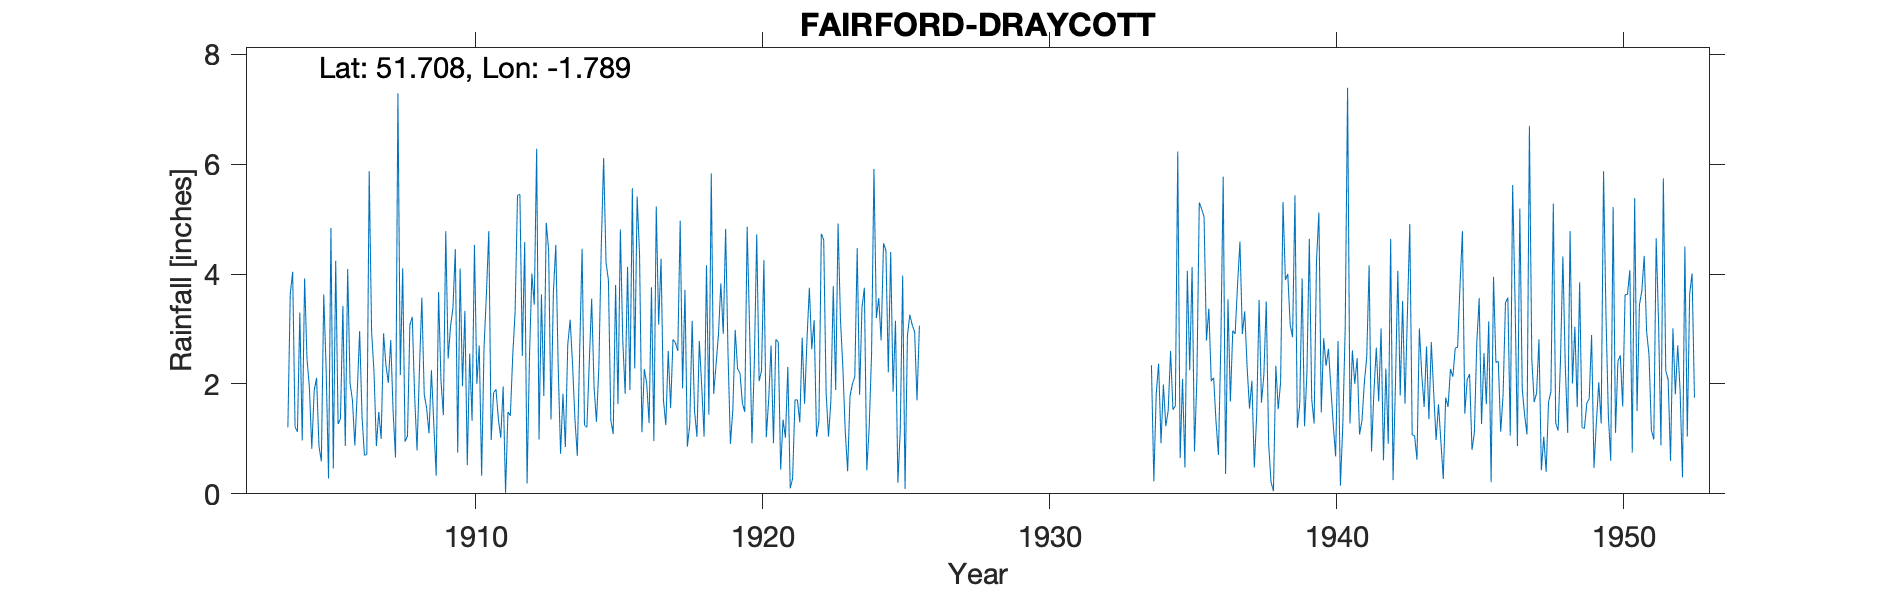

The file beside this chart, header and first rows:
FAIRFORD-DRAYCOTT, , , , , , , , , , , , , , , , , , , , , , , 
Grid ref, SP147011, Long, -1.789, Lat, 51.71, Elevation, 200, ft, , , , , , , , , , , , , , , 
Station no, , , , , , , , , , , , , , , , , , , , , , , 
, 1900, 1901, 1902, 1903, 1904, 1905, 1906, 1907, 1908, 1909, 1910, 1911, 1912, 1913, 1914, 1915, 1916, 1917, 1918, 1919, 1920, 1921, 1922
January, , , , , 3.64, 0.87, 4.09, 0.87, 0.95, 1.27, 1.96, 0.98, 5.45, 4.44, 0.69, 4.21, 2.28, 1.71, 3.15, 3.83, 3.03, 2.76, 2.8
February, , , , , 4.04, 0.59, 2.01, 1.49, 1.05, 0.33, 3.33, 1.84, 2.51, 1.35, 2.63, 3.89, 5.41, 1.25, 1.51, 2.91, 0.92, 0.44, 3.75
March, , , , , 1.22, 3.63, 1.7, 1, 3.07, 3.67, 0.52, 1.9, 4.58, 3.67, 4.46, 1.34, 4.38, 2.6, 1.04, 4.82, 2.39, 1.35, 2.63
April, , , , , 1.13, 2.27, 0.88, 2.92, 3.22, 2.06, 2.55, 1.36, 0.19, 4.53, 1.25, 1.09, 1.12, 1.56, 2.78, 2.55, 4.72, 1.02, 3.16
May, , , , , 3.3, 0.28, 1.85, 2.34, 1.77, 1.43, 1.33, 1.02, 2.49, 2.32, 1.21, 3.8, 2.27, 2.81, 1.96, 0.91, 2.05, 2.31, 1.04
June, , , , , 0.97, 4.84, 2.96, 2.02, 0.79, 4.78, 4.53, 1.95, 4.01, 0.73, 2.4, 1.63, 2.01, 2.75, 1.04, 1.52, 2.24, 0.1, 1.32
July, , , , , 3.92, 0.46, 1.41, 2.8, 2.26, 2.46, 2, 0.02, 3.44, 1.82, 3.55, 4.81, 1.29, 2.6, 4.16, 2.98, 4.25, 0.28, 4.73
August, , , , , 2.45, 4.24, 0.7, 1.49, 3.57, 3.05, 2.7, 1.49, 6.28, 0.85, 1.94, 2.79, 3.76, 4.97, 1.44, 2.27, 1.03, 1.71, 4.62
September, , , , , 1.94, 1.27, 0.72, 0.66, 1.81, 3.38, 0.33, 1.42, 0.99, 2.71, 1.31, 1.82, 0.96, 1.92, 5.83, 2.2, 1.72, 1.71, 1.85
October, , , , , 0.82, 1.37, 5.87, 7.29, 1.56, 4.45, 2.66, 2.51, 3.63, 3.17, 2.3, 4.13, 5.23, 3.71, 1.82, 1.65, 2.7, 1.3, 1.04
November, , , , , 1.88, 3.42, 2.95, 2.16, 1.1, 0.75, 3.64, 3.32, 1.78, 2.36, 4.47, 1.89, 3.08, 0.86, 2.35, 1.49, 0.92, 2.84, 1.69
December, , , , 1.21, 2.11, 0.87, 2.22, 4.1, 2.25, 4.1, 4.78, 5.43, 4.93, 1.36, 6.11, 5.56, 4.28, 1.26, 2.9, 4.86, 2.81, 1.64, 3.78
Total, , , , , 27.42, 24.11, 27.36, 29.14, 23.4, 31.73, 30.33, 23.24, 40.28, 29.31, 32.32, 36.96, 36.07, 28, 29.98, 31.99, 28.78, 17.46, 32.41
1950 Total adjusted for addition, , , , , , , , , , , , , , , , , , , , , , , 
